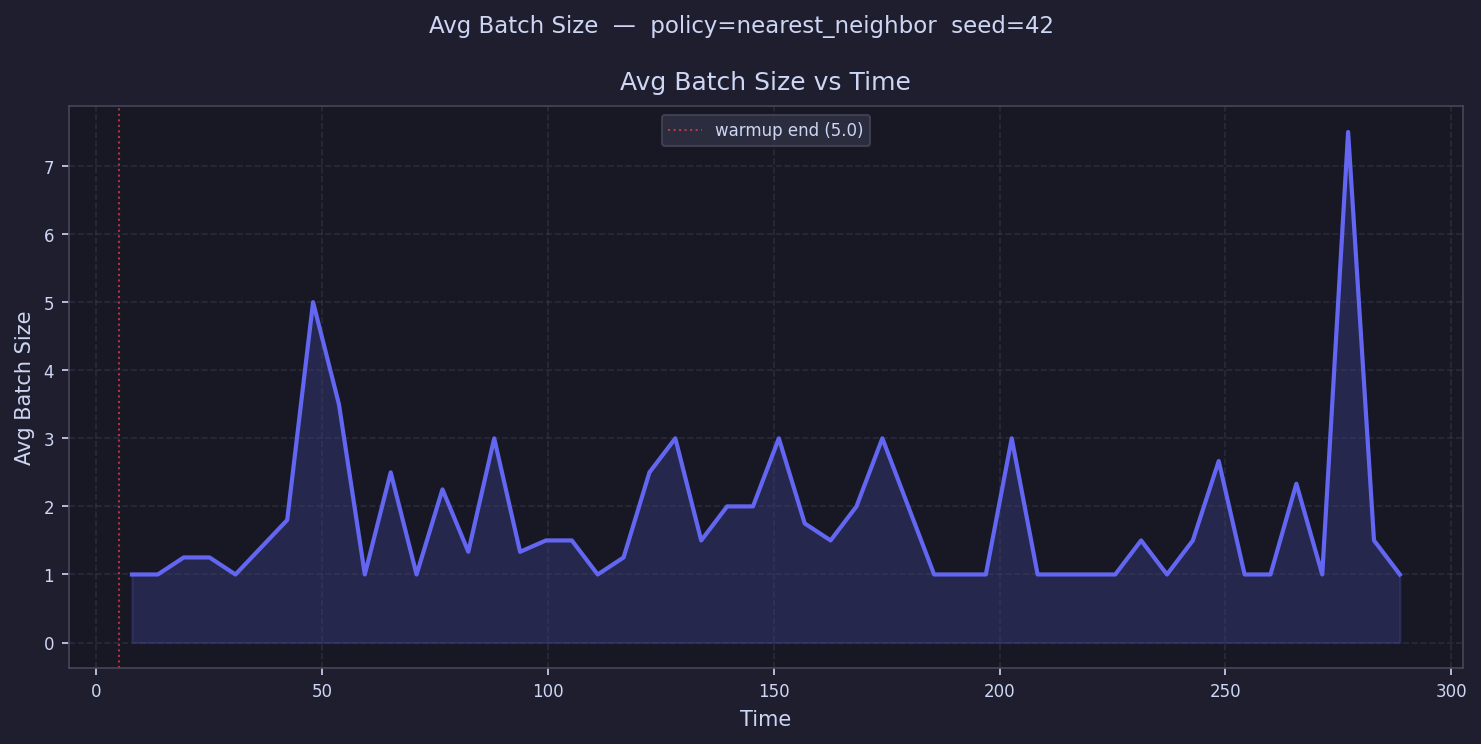

The file beside this chart, header and first rows:
time, avg_batch_size
7.865, 1.0
13.6, 1.0
19.33, 1.25
25.06, 1.25
30.79, 1.0
36.52, 1.4
42.25, 1.8
47.98, 5.0
53.71, 3.5
59.44, 1.0
65.17, 2.5
70.9, 1.0
76.63, 2.25
82.36, 1.333
88.09, 3.0
93.82, 1.333
99.55, 1.5
105.3, 1.5
111, 1.0
116.7, 1.25
122.5, 2.5
128.2, 3.0
133.9, 1.5
139.7, 2.0
145.4, 2.0
151.1, 3.0
156.8, 1.75
162.6, 1.5
168.3, 2.0
174, 3.0
179.8, 2.0
185.5, 1.0
191.2, 1.0
197, 1.0
202.7, 3.0
208.4, 1.0
214.1, 1.0
219.9, 1.0
225.6, 1.0
231.3, 1.5
237.1, 1.0
242.8, 1.5
248.5, 2.667
254.3, 1.0
260, 1.0
265.7, 2.333
271.4, 1.0
277.2, 7.5
282.9, 1.5
288.6, 1.0
